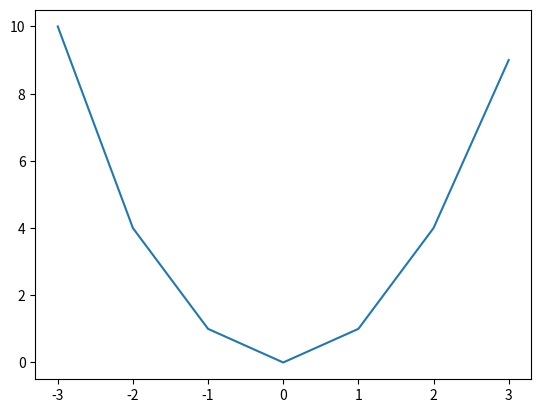

Python code for this plot:
import matplotlib.pyplot as plt

x = [-3, -2, -1, 0, 1, 2, 3]
y = [10, 4, 1, 0, 1, 4, 9]

plt.plot(x, y)
# plt.bar(x,y)
plt.show()
